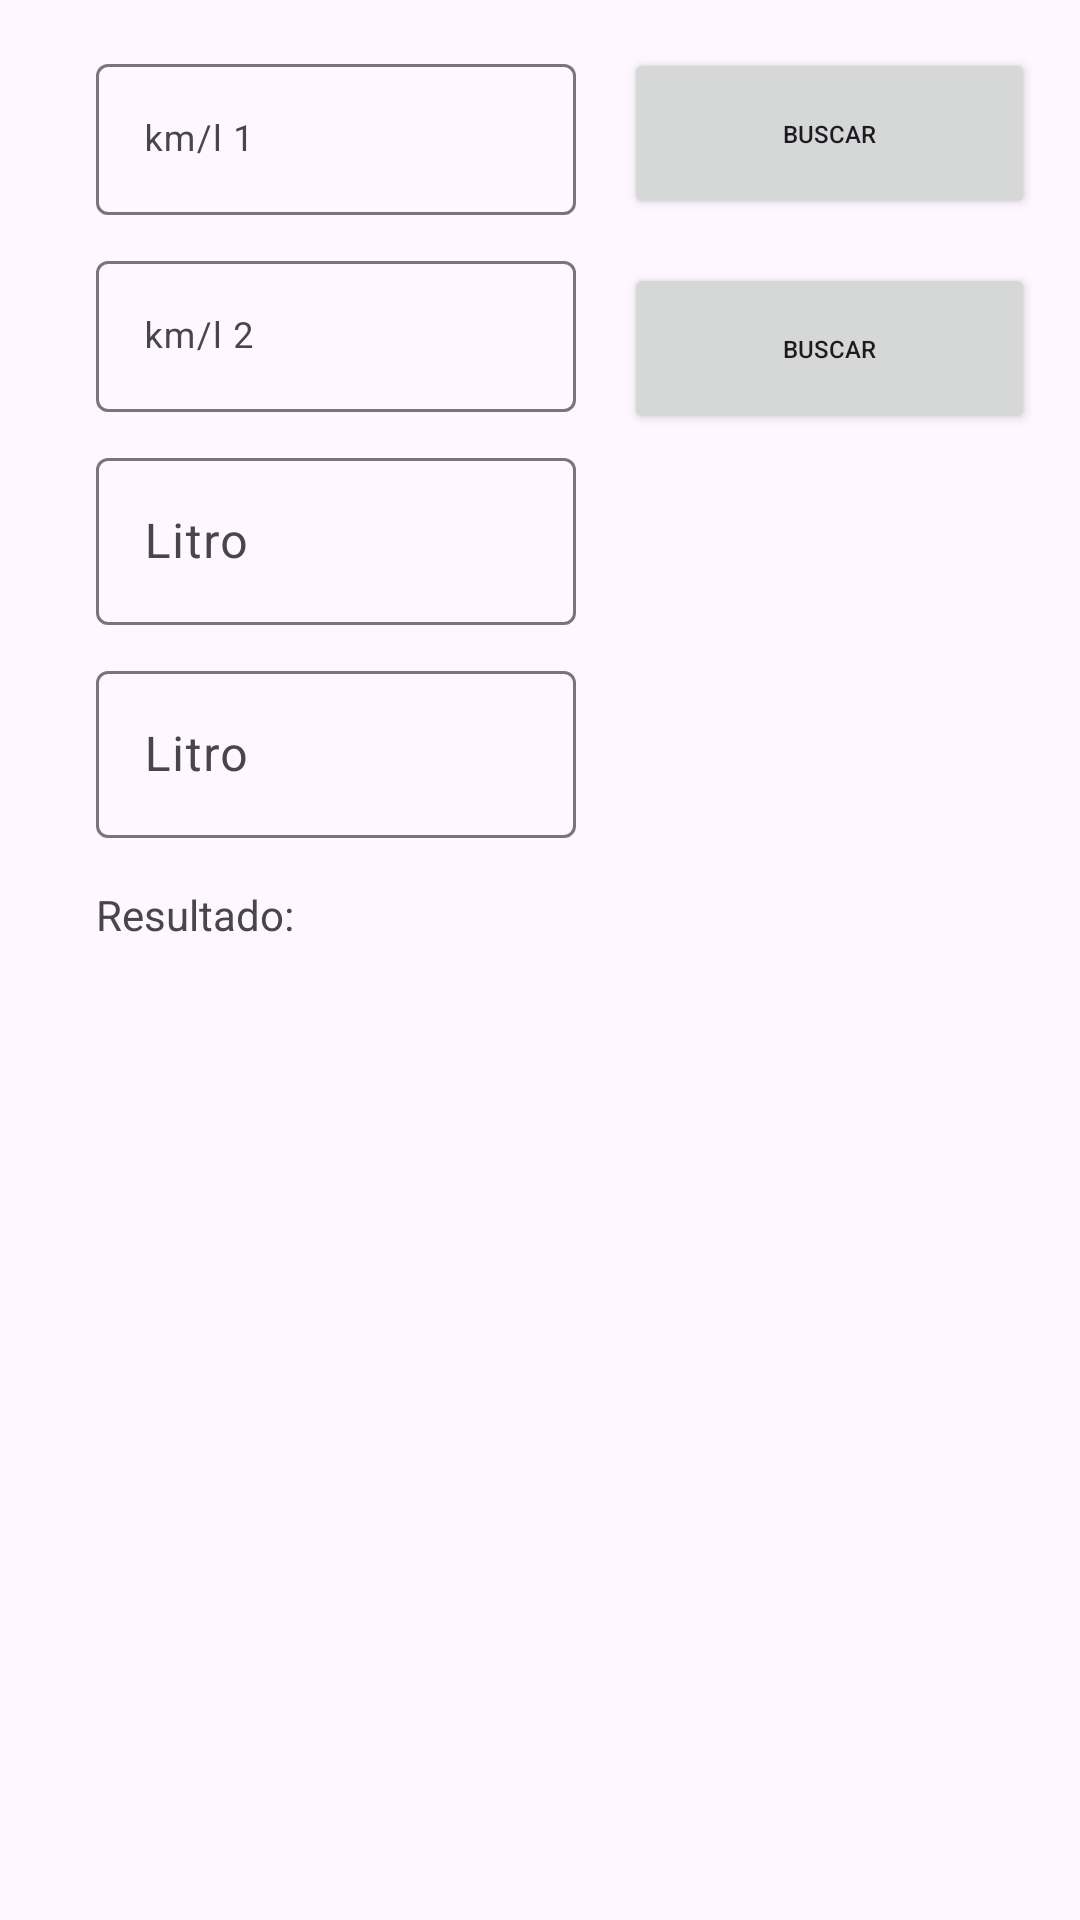

Here is an Android app screen rendered from its layout file. Give the layout XML and the strings, colors and styles it references.
<!-- AndroidManifest.xml: application theme Theme.FuelApp -->
<!-- res/layout/activity_main.xml -->
<?xml version="1.0" encoding="utf-8"?>
<androidx.constraintlayout.widget.ConstraintLayout xmlns:android="http://schemas.android.com/apk/res/android"
    xmlns:app="http://schemas.android.com/apk/res-auto"
    xmlns:tools="http://schemas.android.com/tools"
    android:id="@+id/main"
    android:layout_width="match_parent"
    android:layout_height="match_parent"
    tools:context=".MainActivity">

    <com.google.android.material.textfield.TextInputLayout
        android:id="@+id/fuel_edit1"
        android:layout_width="160dp"
        android:layout_height="wrap_content"
        android:layout_marginStart="16dp"
        android:layout_marginTop="16dp"
        android:hint="@string/valor_de_consumo_1"
        android:importantForAccessibility="no"
        app:layout_constraintStart_toEndOf="@+id/iv_gas_1"
        app:layout_constraintTop_toTopOf="parent">

        <com.google.android.material.textfield.TextInputEditText
            android:id="@+id/fuel_value1"
            android:layout_width="match_parent"
            android:layout_height="match_parent"
            android:inputType="numberDecimal"
            android:textColorHint="#546E7A"
            android:textSize="12sp"
            tools:ignore="TextContrastCheck,TouchTargetSizeCheck" />

    </com.google.android.material.textfield.TextInputLayout>

    <com.google.android.material.textfield.TextInputLayout
        android:id="@+id/fuel_edit2"
        android:layout_width="160dp"
        android:layout_height="wrap_content"
        android:layout_marginTop="10dp"
        android:hint="@string/valor_de_consumo_2"
        app:layout_constraintStart_toStartOf="@+id/fuel_edit1"
        app:layout_constraintTop_toBottomOf="@+id/fuel_edit1">

        <com.google.android.material.textfield.TextInputEditText
            android:id="@+id/fuel_value2"
            android:layout_width="match_parent"
            android:layout_height="match_parent"
            android:textColorHint="#546E7A"
            android:textSize="12sp"
            tools:ignore="TouchTargetSizeCheck" />

    </com.google.android.material.textfield.TextInputLayout>

    <Button
        android:id="@+id/btSearch1"
        android:layout_width="137dp"
        android:layout_height="57dp"
        android:layout_marginStart="16dp"
        android:layout_marginTop="16dp"
        android:layout_weight="1"
        android:text="Buscar"
        android:textSize="8dp"
        app:layout_constraintStart_toEndOf="@+id/fuel_edit1"
        app:layout_constraintTop_toTopOf="parent"
        tools:ignore="TextSizeCheck,TouchTargetSizeCheck" />

    <Button
        android:id="@+id/btSearch2"
        android:layout_width="137dp"
        android:layout_height="57dp"
        android:layout_marginStart="16dp"
        android:layout_marginTop="16dp"
        android:text="Buscar"
        android:textSize="8dp"
        app:layout_constraintStart_toEndOf="@+id/fuel_edit2"
        app:layout_constraintTop_toBottomOf="@+id/fuel_edit1"
        tools:ignore="TextSizeCheck,TouchTargetSizeCheck" />

    <com.google.android.material.textfield.TextInputLayout
        android:id="@+id/value_litro_1"
        android:layout_width="160dp"
        android:layout_height="wrap_content"
        android:layout_marginTop="10dp"
        app:layout_constraintStart_toStartOf="@+id/fuel_edit2"
        app:layout_constraintTop_toBottomOf="@+id/fuel_edit2">

        <com.google.android.material.textfield.TextInputEditText
            android:id="@+id/input_litro_1"
            android:layout_width="match_parent"
            android:layout_height="match_parent"
            android:hint="@string/litro"
            android:inputType="numberDecimal"
            android:textColorHint="#546E7A"
            tools:ignore="TouchTargetSizeCheck,DuplicateSpeakableTextCheck" />
    </com.google.android.material.textfield.TextInputLayout>

    <com.google.android.material.textfield.TextInputLayout
        android:id="@+id/value_litro_2"
        android:layout_width="160dp"
        android:layout_height="wrap_content"
        android:layout_marginTop="10dp"
        app:layout_constraintStart_toStartOf="@+id/value_litro_1"
        app:layout_constraintTop_toBottomOf="@+id/value_litro_1">

        <com.google.android.material.textfield.TextInputEditText
            android:id="@+id/input_litro_2"
            android:layout_width="match_parent"
            android:layout_height="match_parent"
            android:hint="Litro"
            android:inputType="numberDecimal"
            tools:ignore="TouchTargetSizeCheck" />
    </com.google.android.material.textfield.TextInputLayout>

    <ImageView
        android:id="@+id/iv_gas_1"
        android:layout_width="wrap_content"
        android:layout_height="wrap_content"
        android:layout_marginStart="16dp"
        android:layout_marginTop="36dp"
        app:layout_constraintStart_toStartOf="parent"
        app:layout_constraintTop_toTopOf="parent"
        app:srcCompat="@drawable/ic_gas_pistol_second" />

    <ImageView
        android:id="@+id/iv_gas_2"
        android:layout_width="wrap_content"
        android:layout_height="wrap_content"
        android:layout_marginTop="36dp"
        app:layout_constraintStart_toStartOf="@+id/iv_gas_1"
        app:layout_constraintTop_toBottomOf="@+id/iv_gas_1"
        app:srcCompat="@drawable/ic_gas_pistol_second" />

    <ImageView
        android:id="@+id/imageView4"
        android:layout_width="wrap_content"
        android:layout_height="wrap_content"
        android:layout_marginTop="48dp"
        android:importantForAccessibility="no"
        app:layout_constraintStart_toStartOf="@+id/iv_gas_2"
        app:layout_constraintTop_toBottomOf="@+id/iv_gas_2"
        app:srcCompat="@drawable/money" />

    <ImageView
        android:id="@+id/imageView5"
        android:layout_width="wrap_content"
        android:layout_height="wrap_content"
        android:layout_marginTop="48dp"
        android:importantForAccessibility="no"
        app:layout_constraintStart_toStartOf="@+id/imageView4"
        app:layout_constraintTop_toBottomOf="@+id/imageView4"
        app:srcCompat="@drawable/money" />

    <TextView
        android:id="@+id/result"
        android:layout_width="336dp"
        android:layout_height="315dp"
        android:layout_marginTop="16dp"
        android:text="@string/resultado"
        app:layout_constraintStart_toStartOf="@+id/value_litro_2"
        app:layout_constraintTop_toBottomOf="@+id/value_litro_2" />

</androidx.constraintlayout.widget.ConstraintLayout>
<!-- resources referenced by this layout -->
<resources>
  <string name="litro">Litro</string>
  <string name="resultado">Resultado:</string>
  <string name="valor_de_consumo_1">km/l 1</string>
  <string name="valor_de_consumo_2">km/l 2</string>
  <style name="Theme.FuelApp" parent="Base.Theme.FuelApp" />
  <style name="Base.Theme.FuelApp" parent="Theme.Material3.DayNight.NoActionBar">
          
          <item name="colorPrimary">@color/purple_500</item>
          <item name="colorPrimaryVariant">@color/purple_700</item>
          <item name="colorOnPrimary">@color/white</item>
  
          <item name="colorSecondary">@color/teal_200</item>
          <item name="colorSecondaryVariant">@color/teal_700</item>
          <item name="colorOnSecondary">@color/black</item>
      </style>
  <color name="purple_500">#FF6200EE</color>
  <color name="purple_700">#FF3700B3</color>
  <color name="white">#FFFFFFFF</color>
  <color name="teal_200">#FF03DAC5</color>
  <color name="teal_700">#FF018786</color>
  <color name="black">#FF000000</color>
</resources>
